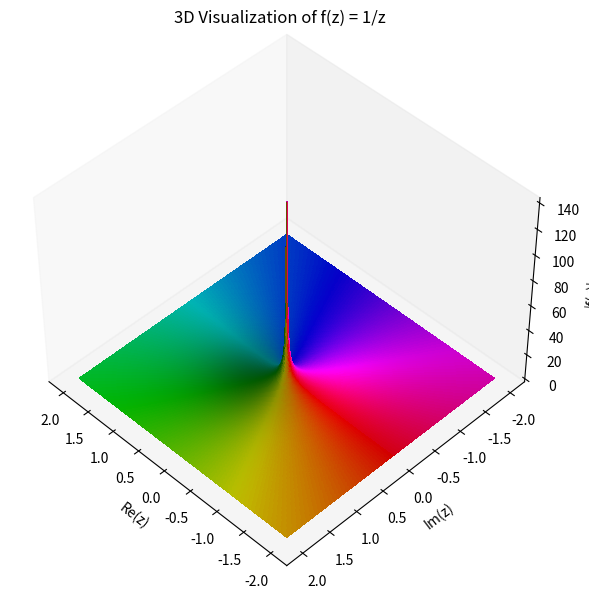
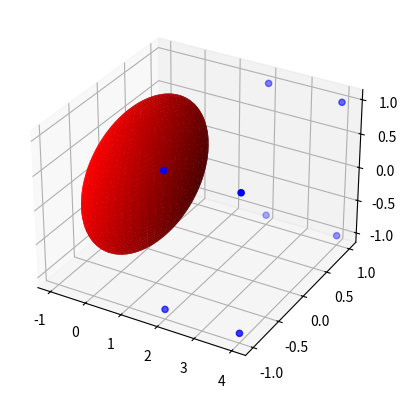

Reproduce these figures in Python, in order.
import numpy as np
import matplotlib.pyplot as plt
from matplotlib import cm


x = np.linspace(-2, 2, 400)
y = np.linspace(-2, 2, 400)
X, Y = np.meshgrid(x, y)
Z = X + 1j * Y


Z[np.abs(Z) < 1e-10] = np.nan

# defining the complex function f(z) = 1/z example
f = 1 / Z


magnitude = np.abs(f)
phase = np.angle(f)


normalized_phase = (phase + np.pi) / (2 * np.pi)  # now in [0, 1]


colors = cm.hsv(normalized_phase)


fig = plt.figure(figsize=(10, 7))
ax = fig.add_subplot(111, projection='3d')


surf = ax.plot_surface(X, Y, magnitude,
                       facecolors=colors,
                       rstride=1, cstride=1,
                       linewidth=0, antialiased=False)

ax.set_title('3D Visualization of f(z) = 1/z')
ax.set_xlabel('Re(z)')
ax.set_ylabel('Im(z)')
ax.set_zlabel('|f(z)|')


ax.grid(False)
ax.view_init(elev=45, azim=135)

plt.show()


import matplotlib.pyplot as plt
from mpl_toolkits.mplot3d import Axes3D
import numpy as np

fig = plt.figure()
ax = fig.add_subplot(111, projection='3d')

# Create a sphere
u = np.linspace(0, 2 * np.pi, 100)
v = np.linspace(0, np.pi, 100)
x = np.outer(np.cos(u), np.sin(v))
y = np.outer(np.sin(u), np.sin(v))
z = np.outer(np.ones(np.size(u)), np.cos(v))
ax.plot_surface(x, y, z, color='r')

# Create a cube (simplified as a wireframe)
cube_vertices = np.array([[1, 1, 1], [1, 1, -1], [1, -1, -1], [1, -1, 1],
                         [-1, 1, 1], [-1, 1, -1], [-1, -1, -1], [-1, -1, 1]])
ax.scatter(cube_vertices[:,0]+3, cube_vertices[:,1], cube_vertices[:,2], color='b')

plt.show()

